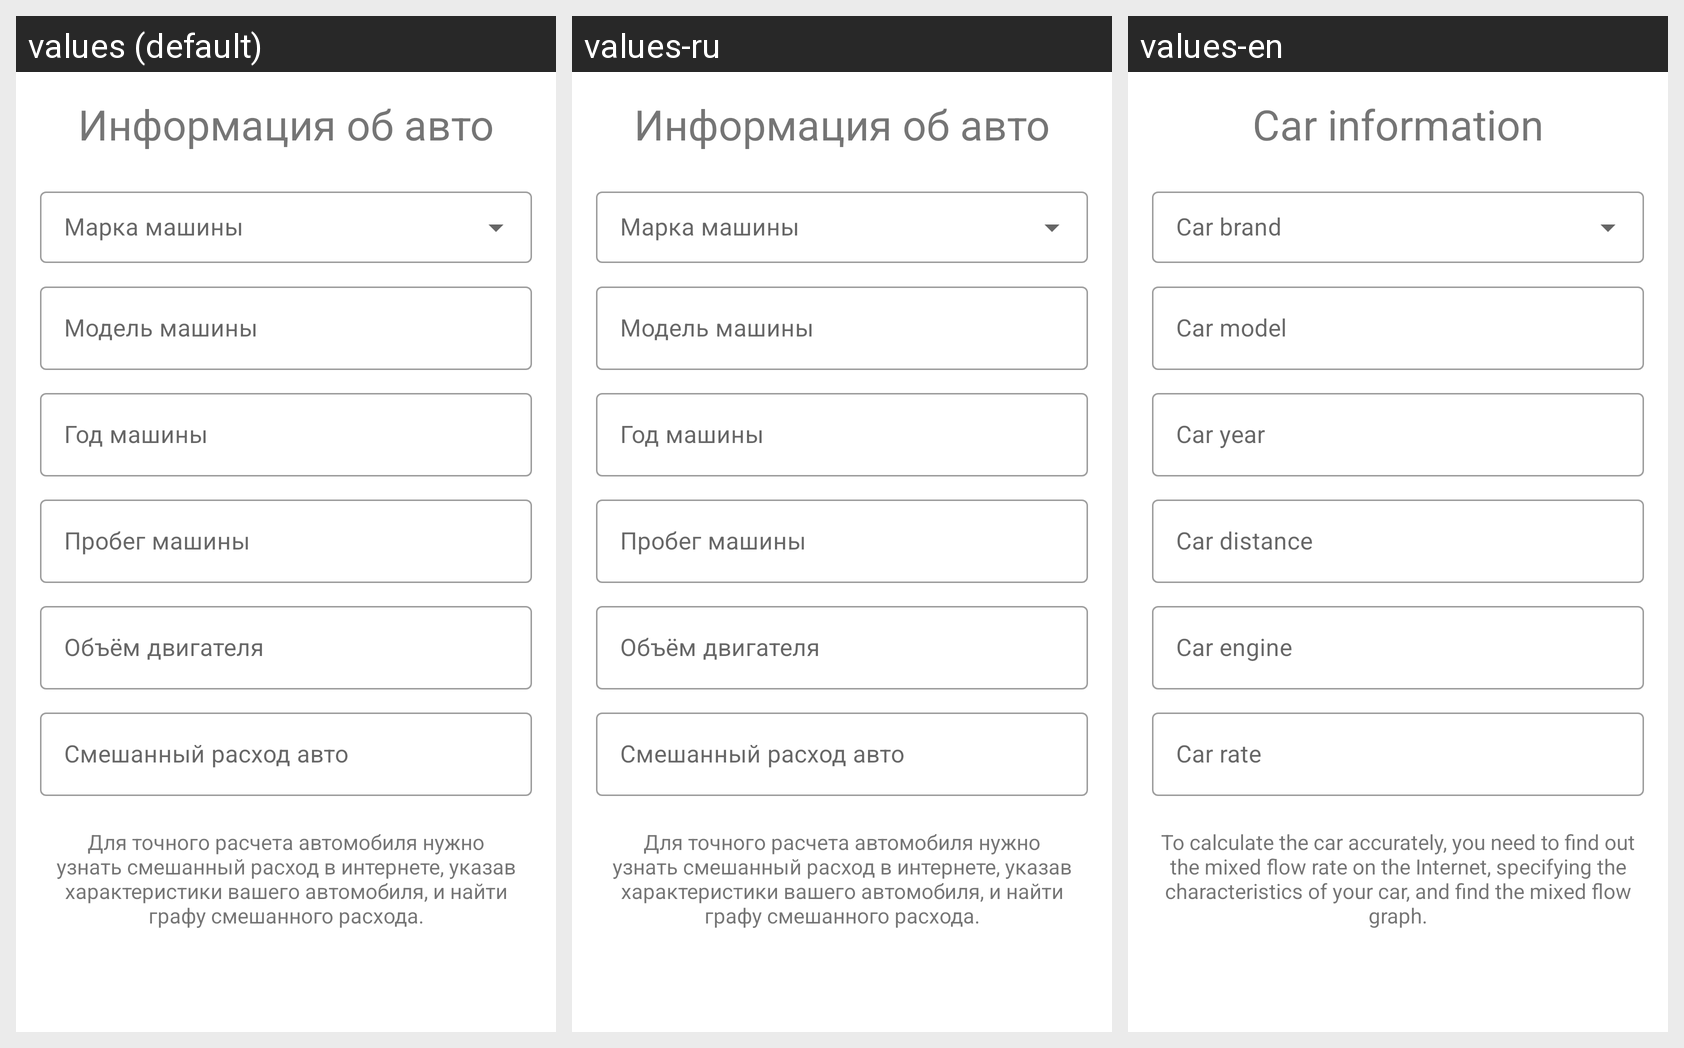

The same Android screen rendered under several of its app's locales, left to right. List the strings drawn on it with the default value and each locale's translation.
Android screen res/layout/fragment_add_car_info.xml rendered under 3 locales, left to right: values (default), values-ru, values-en. Device: Nexus 5 (rendered at 1080×1920; each locale shown at half size, 540×960, under a caption strip naming it); theme AppTheme.
Strings drawn on this screen, with the default value and each locale's value (text and hints the layout hard-codes, and strings that could not be matched under every locale, appear in the picture but are not listed):

autoAboutInfo
  values: Информация об авто
  values-ru: Информация об авто
  values-en: Car information

car_model
  values: Модель машины
  values-ru: Модель машины
  values-en: Car model

car_year
  values: Год машины
  values-ru: Год машины
  values-en: Car year

car_distance
  values: Пробег машины
  values-ru: Пробег машины
  values-en: Car distance

car_engine
  values: Объём двигателя
  values-ru: Объём двигателя
  values-en: Сar engine

car_rate
  values: Смешанный расход авто
  values-ru: Смешанный расход авто
  values-en: Сar rate

add_car_info_hint
  values: Для точного расчета автомобиля нужно узнать смешанный расход в интернете, указав характеристики вашего автомобиля, и найти графу смешанного расхода.
  values-ru: Для точного расчета автомобиля нужно узнать смешанный расход в интернете, указав характеристики вашего автомобиля, и найти графу смешанного расхода.
  values-en: To calculate the car accurately, you need to find out the mixed flow rate on the Internet, specifying the characteristics of your car, and find the mixed flow graph.
